Labelled photos from "ROI", an image-classification folder in Raihan-Moosa/Brain-Tumor-MRI-Classification-ACML-. The possible labels are: glioma, meningioma, no tumor, pituitary tumor.

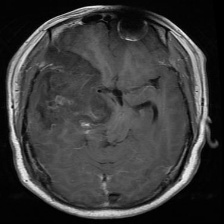
Label: glioma

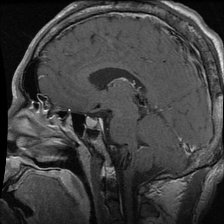
Label: pituitary tumor

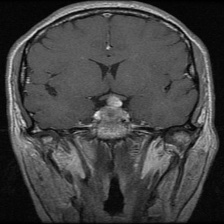
Label: pituitary tumor

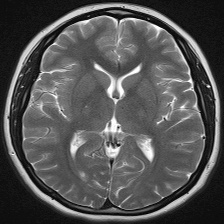
Label: no tumor

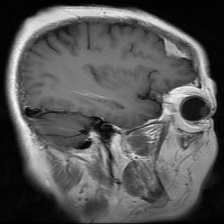
Label: meningioma

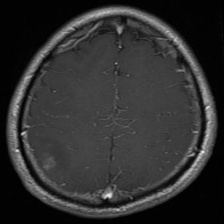
Label: glioma
